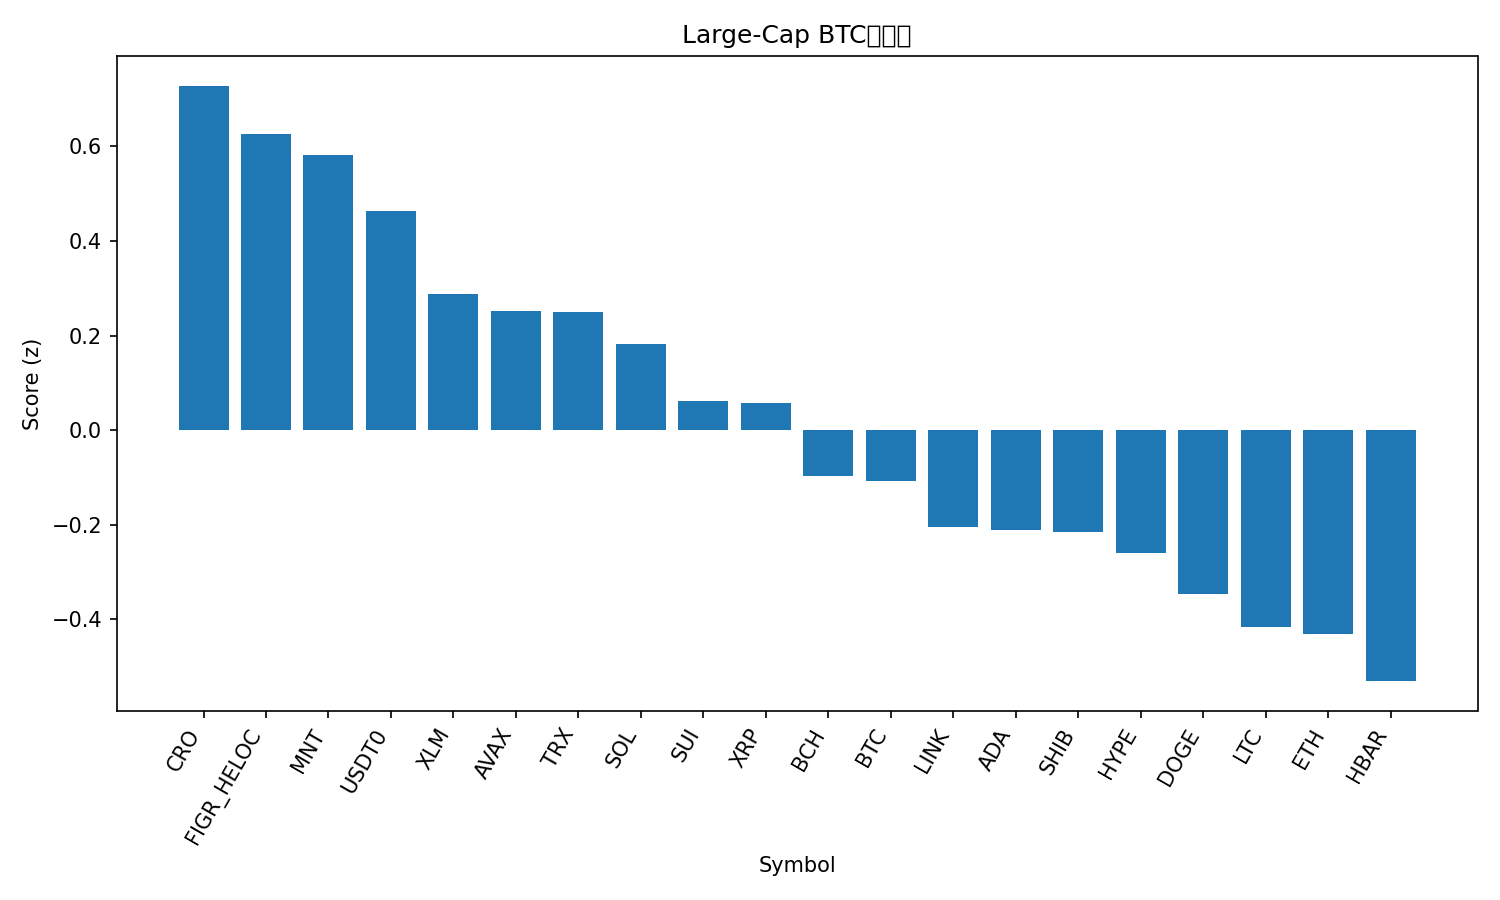

The table this chart was drawn from, first rows:
rank, name, symbol, price_btc, price_usd, pct_1h_btc, pct_24h_btc, pct_7d_btc, market_cap_rank, market_cap_usd, volume_usd, score
1, Cronos, CRO, 1.44e-06, 0.1628, 3.24, -7.893, -16.77, 36, 5679680301, 193003865, 0.7279
2, Figure Heloc, FIGR_HELOC, 9.23e-06, 1.035, 0.3337, 8.853, 12.19, 15, 13406520180, 61596743, 0.6262
3, Mantle, MNT, 1.639e-05, 1.84, 2.939, -14.92, 3.678, 34, 6004754046, 905916970, 0.5817
4, USDT0, USDT0, 8.91e-06, 1.001, 0.1386, 8.405, 9.2, 31, 6112564170, 1450581212, 0.4625
5, Stellar, XLM, 2.94e-06, 0.3296, 1.943, -6.29, -10.55, 20, 10554892848, 985280208, 0.2878
6, Avalanche, AVAX, 0.0002011, 22.57, 2.987, -13.87, -20.87, 23, 9633775931, 2844887658, 0.2511
7, TRON, TRX, 2.84e-06, 0.3185, 0.5133, 2.748, 2.073, 9, 30144495908, 1746369014, 0.2504
8, Solana, SOL, 0.001652, 185.5, 2.027, -9.082, -11.85, 6, 101395022206, 20561373083, 0.1829
9, Sui, SUI, 2.464e-05, 2.76, 2.312, -13.24, -14.77, 22, 10016493938, 4356537393, 0.06072
10, XRP, XRP, 2.175e-05, 2.44, 1.479, -6.279, -11.75, 5, 146300577336, 18445136373, 0.05695
11, Bitcoin Cash, BCH, 0.004739, 531.9, 0.4373, -2.186, -2.25, 18, 10609257030, 887920228, -0.09665
12, Bitcoin, BTC, 1.0, 112208, 0.0, 0.0, 0.0, 1, 2238538208523, 183535079927, -0.1078
13, Chainlink, LINK, 0.0001584, 17.78, 1.774, -14.11, -12.66, 17, 12410296012, 4144387160, -0.2039
14, Cardano, ADA, 5.85e-06, 0.6566, 1.766, -12.94, -16.3, 11, 24018519246, 5362496954, -0.2108
15, Shiba Inu, SHIB, 9.1924e-11, 1.032e-05, 0.9719, -7.166, -10.38, 32, 6087919535, 692829699, -0.2162
16, Hyperliquid, HYPE, 0.0003488, 39.16, 0.6196, -3.83, -12.63, 19, 10567764863, 1518910113, -0.2602
17, Dogecoin, DOGE, 1.74e-06, 0.195, 1.74, -15.62, -16.02, 10, 29562473653, 10382707225, -0.3457
18, Litecoin, LTC, 0.000888, 99.68, 1.308, -15.23, -8.641, 29, 7621188610, 3762662096, -0.4153
19, Ethereum, ETH, 0.03375, 3788, 0.1827, -5.583, -8.12, 2, 457850427291, 106585297117, -0.4314
20, Hedera, HBAR, 1.52e-06, 0.1702, 1.219, -13.87, -16.93, 30, 7217242891, 837211380, -0.5306
21, BNB, BNB, 0.009839, 1105, -0.6614, -6.143, 2.437, 4, 154349304617, 9888045441, -0.7311
